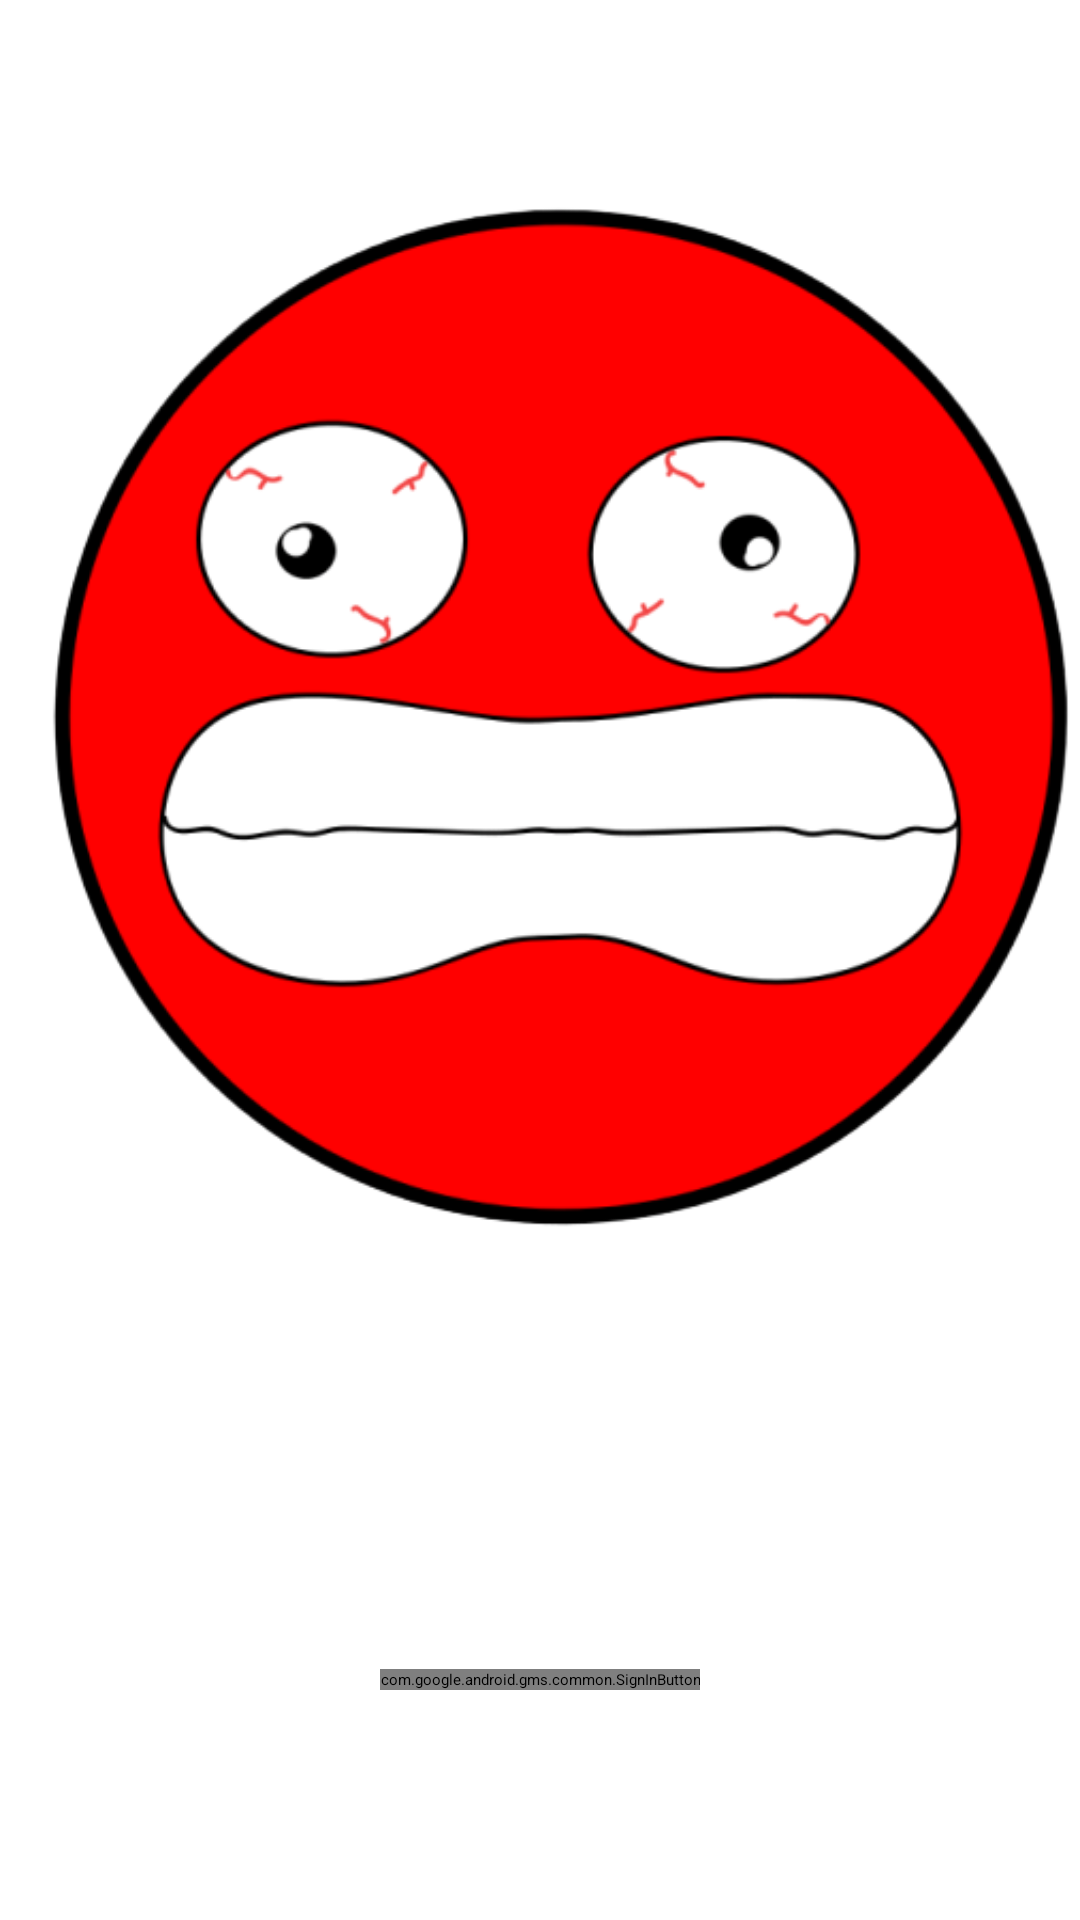

Android layout source for this screen:
<!-- AndroidManifest.xml: application theme noAnimTheme -->
<!-- res/layout/activity_google_sign_in.xml -->
<LinearLayout xmlns:android="http://schemas.android.com/apk/res/android"
    xmlns:tools="http://schemas.android.com/tools"
    android:id="@+id/main_layout"
    android:layout_width="match_parent"
    android:layout_height="match_parent"
    android:background="@color/white"
    android:orientation="vertical"
    android:weightSum="4">

    <LinearLayout
        android:layout_width="match_parent"
        android:layout_height="0dp"
        android:layout_weight="3"
        android:gravity="center_horizontal"
        android:orientation="vertical">

        <ImageView
            android:id="@+id/googleIcon"
            android:src="@drawable/red"
            android:layout_width="wrap_content"
            android:layout_height="wrap_content" />

        <TextView
            android:id="@+id/titleText"
            android:layout_width="wrap_content"
            android:layout_height="wrap_content"
            android:text="@string/developer"
            android:textColor="#3F51B5"
            android:textSize="24sp"
            android:textStyle="bold|italic"
           />


    </LinearLayout>


    <RelativeLayout
        android:layout_width="match_parent"
        android:layout_height="0dp"
        android:layout_weight="1"
        android:background="@color/dark_canvas">

        <com.google.android.gms.common.SignInButton
            android:id="@+id/signInButton"
            android:layout_width="wrap_content"
            android:layout_height="wrap_content"
            android:layout_centerInParent="true"
            android:visibility="visible"
            tools:visibility="gone" />

        <LinearLayout
            android:id="@+id/signOutAndDisconnect"
            android:layout_width="match_parent"
            android:layout_height="wrap_content"
            android:layout_centerInParent="true"
            android:orientation="horizontal"
            android:paddingLeft="16dp"
            android:paddingRight="16dp"
            android:visibility="gone"
            tools:visibility="visible">

            <Button
                android:id="@+id/signOutButton"
                style="@style/Widget.AppCompat.Button.Colored"
                android:layout_width="0dp"
                android:layout_height="wrap_content"
                android:layout_weight="1"
                />

            <Button
                android:id="@+id/disconnectButton"
                style="@style/Widget.AppCompat.Button.Colored"
                android:layout_width="0dp"
                android:layout_height="wrap_content"
                android:layout_weight="1"
         />
        </LinearLayout>

    </RelativeLayout>

</LinearLayout>
<!-- resources referenced by this layout -->
<resources>
  <color name="white">#FFFFFF</color>
  <!-- drawable red: png bitmap (drawable, 62227 bytes) -->
  <string name="developer">Yakir Arie</string>
</resources>
